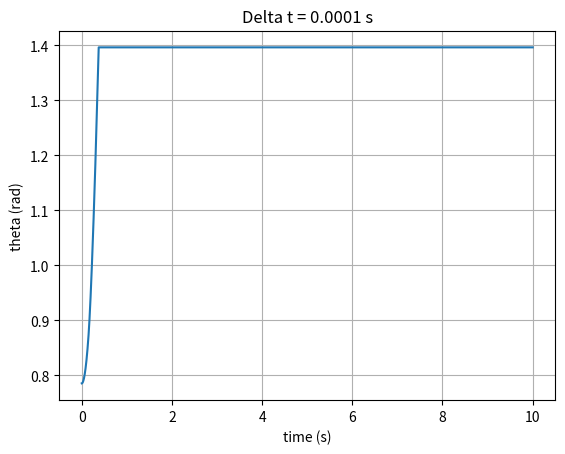

This chart was generated by the following Python code:
import numpy as np
import matplotlib.pyplot as plt
from scipy import constants

CONSTANT_M = 2  # Car mass
CONSTANT_m = 1  # Pendulum mass
CONSTANT_l = 1  # Pendulum length

theta_set_width = 1/3*np.pi  # rad (60º)
w_set_width = 1  # Correct value(rad/s)
Force_set_width = 200  # (N?)(-10 a 10 segun paper?-50 a 50 o 100 suena mejor)
# +-80º If reaches this point, velocity is made zero.
theta_limit = np.pi/2-10/180*np.pi

# Fuzzy sets (We will use Spanish acronyms)
NG = -2
NP = -1
Z = 0
PP = 1
PG = 2


# Simulating the pendulum car model.
# Parameters:
#   t_max: maximum time (starts in 0)
#   delta_t: time increment in each iteration
#   theta_0: initial angle (degrees)
#   v_0: initial angular velocity (radians/s)
#   a_0: initial angular acceleration (radians/s2)


def simulate(t_max, delta_t, theta_0, w_0):  # a_0 REMOVED from function inputs

    # Step 0: Initial conditions
    # theta_0 must be between +-80º. Make error control for input theta?
    theta = maptheta((theta_0 * np.pi) / 180)
    w = w_0
    # a = a_0 REMOVED. It results from the matematical model
    a = calculate_acceleration(theta, w, 0)  # ADDED

    # Simulate
    y = []
    x = np.arange(0, t_max, delta_t)
    y.append(theta)  # ADDED

    for _ in x:  # REORDERED so every variable depends on previous step
        theta = maptheta(theta + w * delta_t + a * np.power(delta_t, 2) / 2)
        if(theta == theta_limit or theta == -theta_limit):
            w = 0
        else:
            w += a * delta_t

        a = calculate_acceleration(theta, w, control_Force(theta, w))
        y.append(theta)
    x = np.append(x, t_max)  # ADDED

    _, ax = plt.subplots()
    ax.plot(x, y)

    ax.set(xlabel='time (s)', ylabel='theta (rad)',
           title='Delta t = ' + str(delta_t) + " s")
    ax.grid()

    plt.show()


# Compute current acceleration given the current angle and angular velocity, and the force applied

def calculate_acceleration(theta, w, f):
    numerator = constants.g * np.sin(theta) + np.cos(theta) * (
        (-f - CONSTANT_m * CONSTANT_l * np.power(w, 2) * np.sin(theta)) / (CONSTANT_M + CONSTANT_m))
    denominator = CONSTANT_l * \
        (4/3 - (CONSTANT_m * np.power(np.cos(theta), 2) / (CONSTANT_M + CONSTANT_m)))
    return numerator / denominator


def maptheta(theta):
    if theta > theta_limit:
        theta = theta_limit
    elif theta < -theta_limit:
        theta = -theta_limit
    return theta


def mu(value, FS, half_set_width):  # Considering 5 fuzzy sets.
    # half_set_width--> variable set width/2
    # value--> variable's value
    if FS == NP:
        value += half_set_width*np.pi/(180)
    elif FS == PP:
        value -= half_set_width*np.pi/(180)

    if FS == Z or FS == NP or FS == PP:
        if value > half_set_width or value < -half_set_width:
            return 0
        elif value >= 0:
            return 1-value/(half_set_width)
        elif value < 0:
            return 1+value/(half_set_width)
        else:
            print("Unexpected variable value")
    # For NG,PG build a shoulder function
    elif FS == PG:
        if value > 2*half_set_width:
            return 1
        elif value < half_set_width:
            return 0
        else:
            return (value-half_set_width)/(half_set_width)
    elif FS == NG:  # Following is copilot's code untouched
        if value < -2*half_set_width:
            return 1
        elif value > -half_set_width:
            return 0
        else:
            return (value+half_set_width)/(half_set_width)


def control_Force(theta, w):
    F_PG = max(
        min(mu(theta, NG, theta_set_width), mu(w, NG, w_set_width)),
        min(mu(theta, NG, theta_set_width), mu(w, NP, w_set_width)),
        min(mu(theta, NG, theta_set_width), mu(w, Z, w_set_width)),
        min(mu(theta, NP, theta_set_width), mu(w, NG, w_set_width)),
        min(mu(theta, NP, theta_set_width), mu(w, NP, w_set_width)),
        min(mu(theta, Z, theta_set_width), mu(w, NG, w_set_width))
    )
    F_PP = max(
        min(mu(theta, NG, theta_set_width), mu(w, PP, w_set_width)),
        min(mu(theta, NP, theta_set_width), mu(w, Z, w_set_width)),
        min(mu(theta, Z, theta_set_width), mu(w, NP, w_set_width)),
        min(mu(theta, PP, theta_set_width), mu(w, NG, w_set_width)),
    )
    # Commented because its center is zero, then it doesn't add weight to the calculation
    # F_Z=max(
    #  min(mu(theta,NG,theta_set_width),mu(w,PG,w_set_width)),
    #  min(mu(theta,NP,theta_set_width),mu(w,PP,w_set_width)),
    #  min(mu(theta,Z ,theta_set_width),mu(w,Z ,w_set_width)),
    #  min(mu(theta,PP,theta_set_width),mu(w,NP,w_set_width)),
    #  min(mu(theta,PG,theta_set_width),mu(w,NG,w_set_width)),
    # )
    F_NP = max(
        min(mu(theta, NP, theta_set_width), mu(w, PG, w_set_width)),
        min(mu(theta, Z, theta_set_width), mu(w, PP, w_set_width)),
        min(mu(theta, PP, theta_set_width), mu(w, Z, w_set_width)),
        min(mu(theta, PG, theta_set_width), mu(w, NP, w_set_width))
    )
    # Z,PG//PP,PG//PP,PP//PG,PG//PG,PP//PG,Z:
    F_NG = max(
        min(mu(theta, Z, theta_set_width), mu(w, PG, w_set_width)),
        min(mu(theta, PP, theta_set_width), mu(w, PG, w_set_width)),
        min(mu(theta, PP, theta_set_width), mu(w, PP, w_set_width)),
        min(mu(theta, PG, theta_set_width), mu(w, PG, w_set_width)),
        min(mu(theta, PG, theta_set_width), mu(w, PP, w_set_width)),
        min(mu(theta, PG, theta_set_width), mu(w, Z, w_set_width)),
    )

    F = Force_set_width*(F_PG+F_PP/2-F_NP/2-F_NG)
    print(F_PG,F_NG,F_PP,F_NP)
    return F


simulate(10, 0.0001, 45, 0)  # Removed acceleration from function inputs
